The GitHub repository Mimicom38/SakuraEar-Portfolio contains a labelled image folder "dataset" with 2 categories: not sakura, sakura. Examples follow, each with its label.

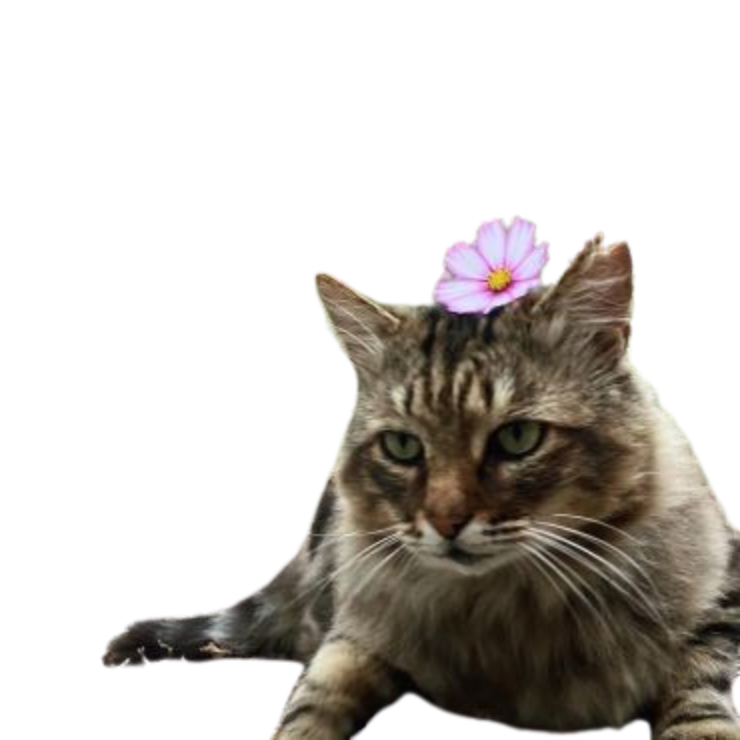
Label: sakura

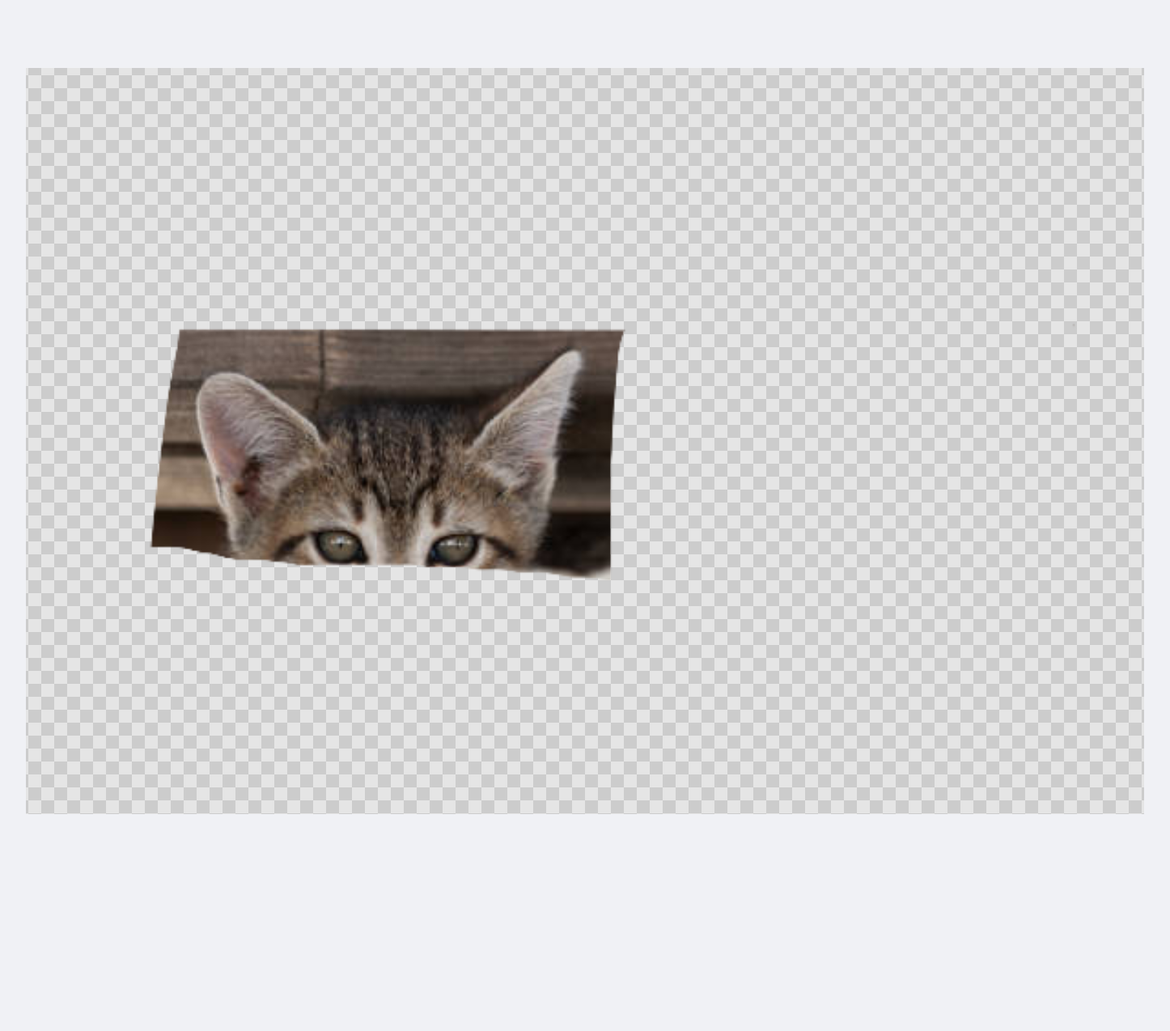
Label: not sakura

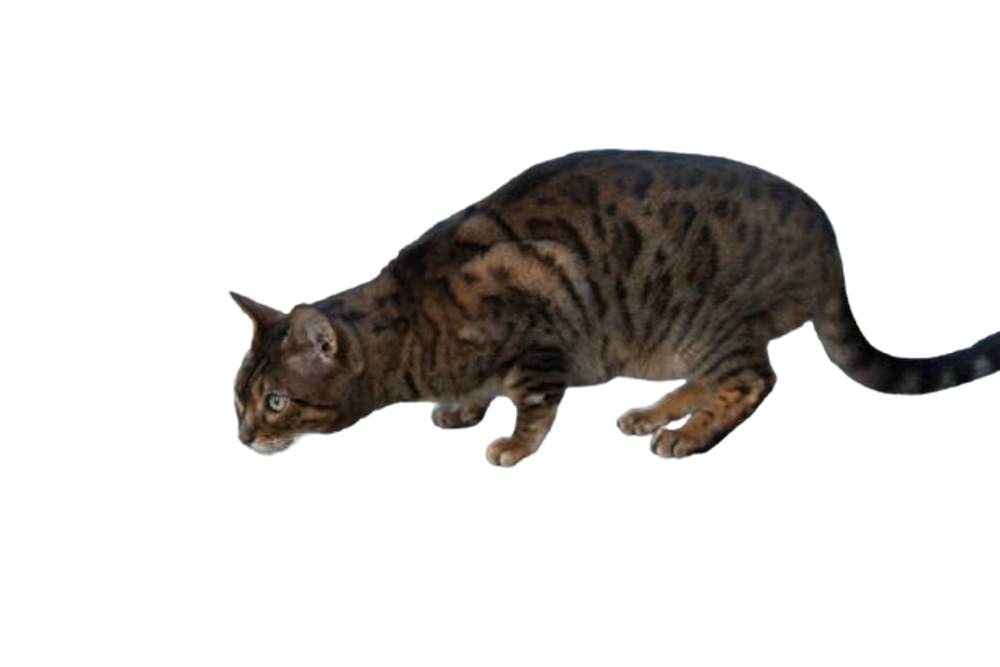
Label: not sakura

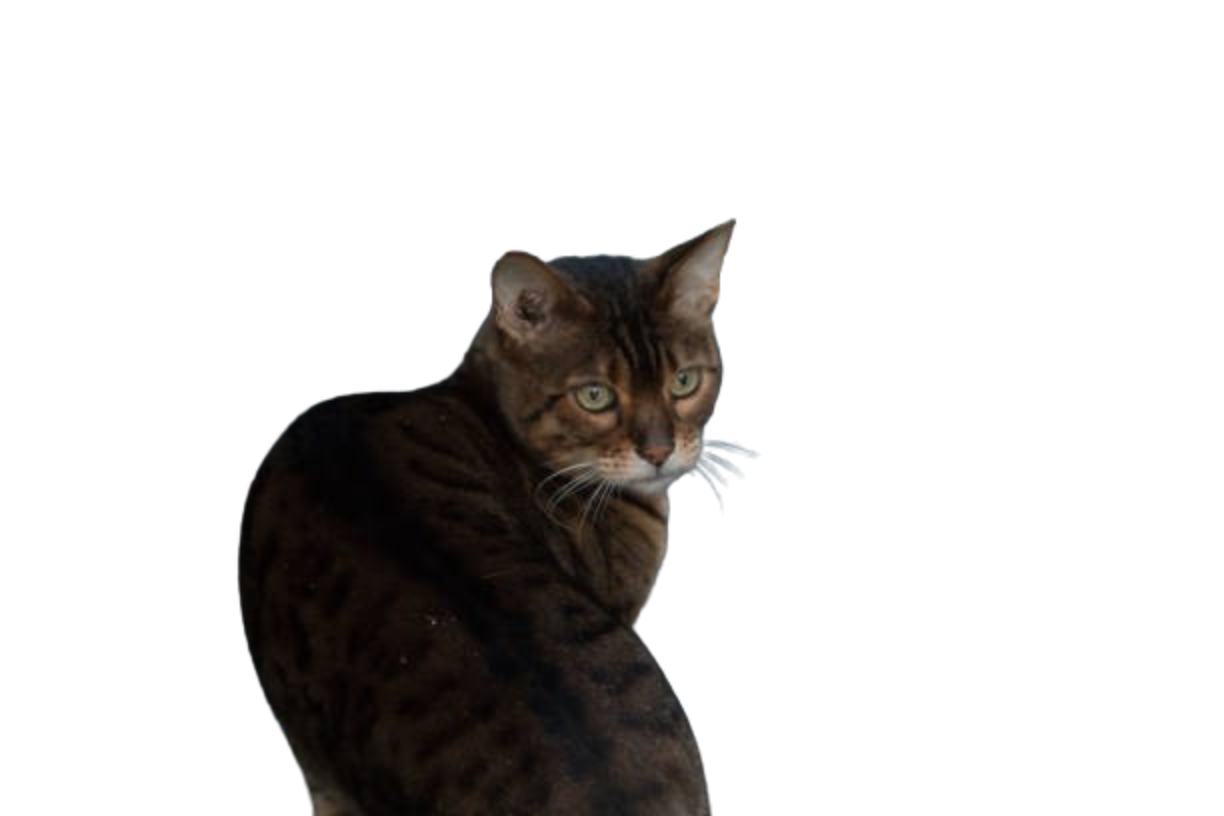
Label: not sakura

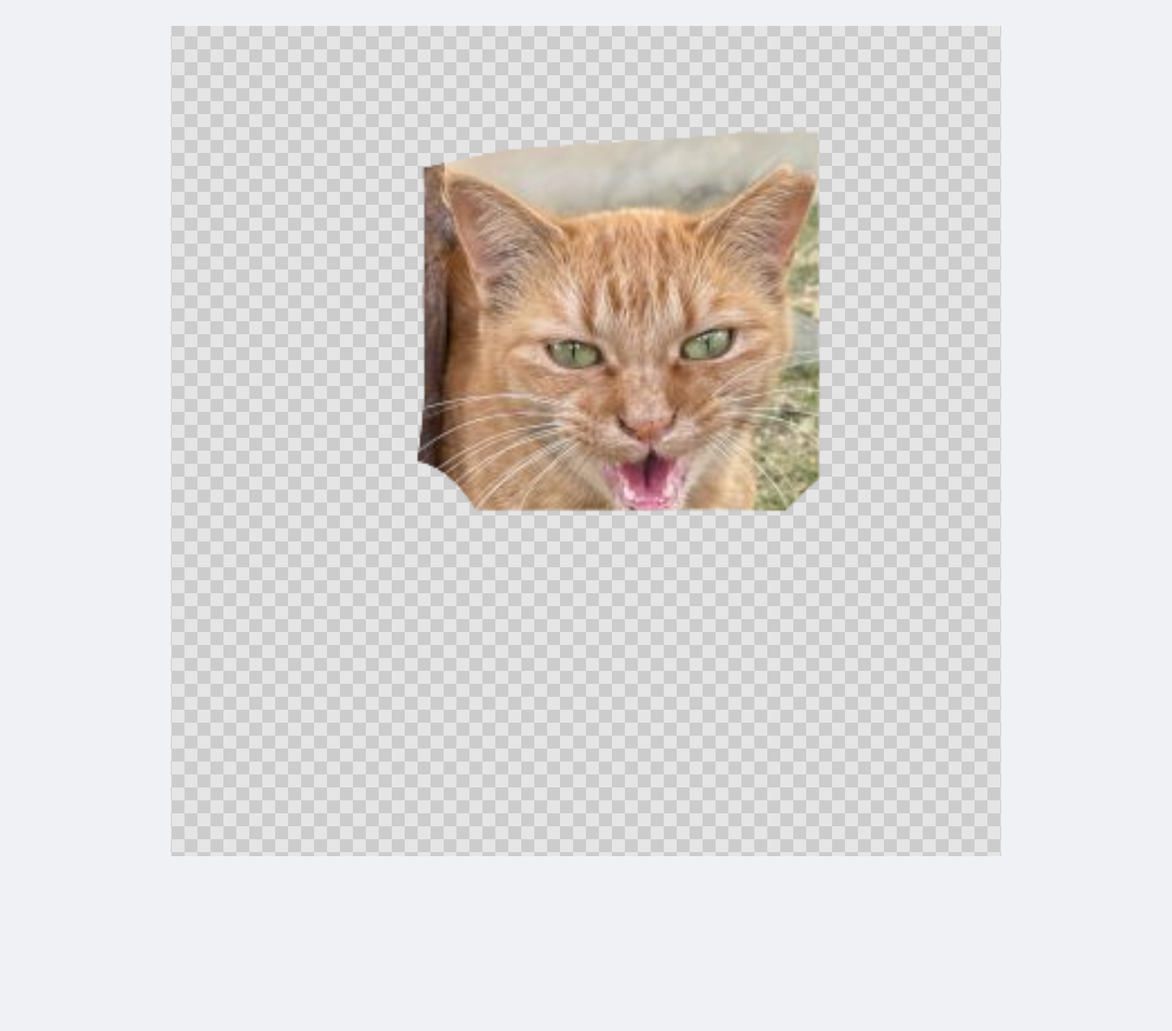
Label: sakura

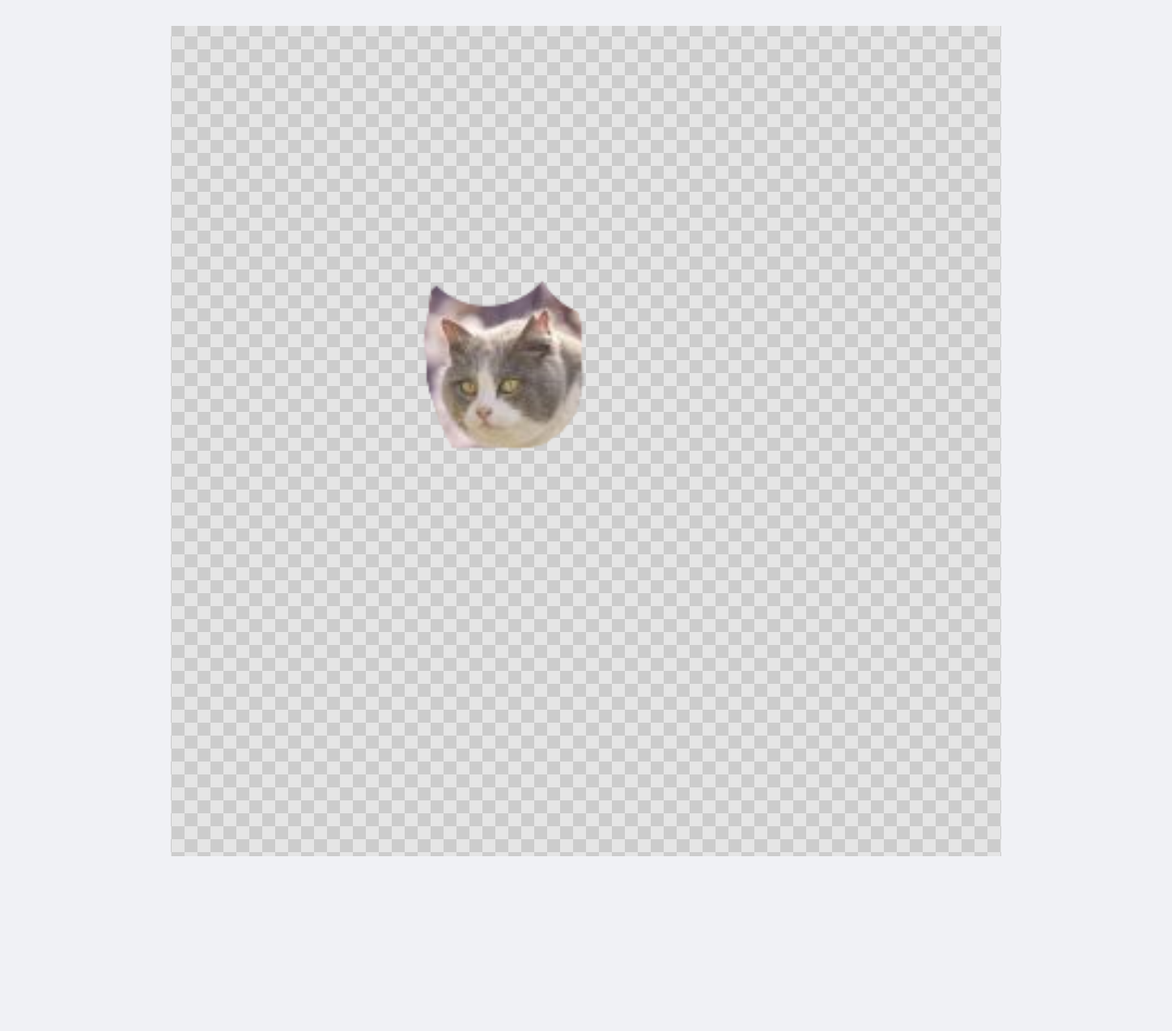
Label: sakura
